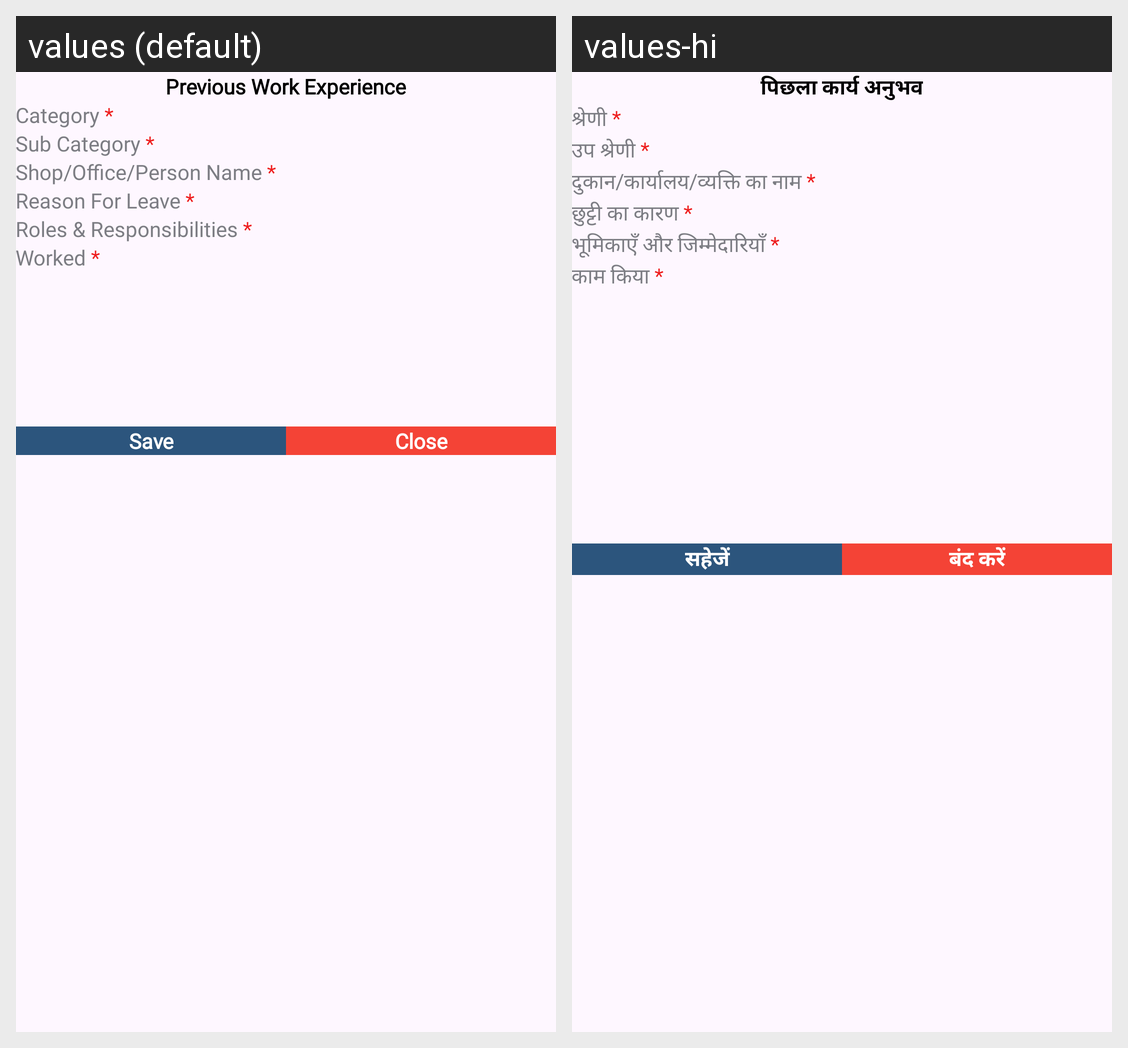

The same Android screen rendered under two of its app's locales, left to right. List the strings drawn on it with the default value and each locale's translation.
Android screen res/layout/bottom_sheet_work_exprience.xml rendered under 2 locales, left to right: values (default), values-hi. Device: Nexus 5 (rendered at 1080×1920; each locale shown at half size, 540×960, under a caption strip naming it); theme Theme.StaffRakho.
Strings drawn on this screen, with the default value and each locale's value (text and hints the layout hard-codes, and strings that could not be matched under every locale, appear in the picture but are not listed):

previous_work_exprience
  values: Previous Work Experience
  values-hi: पिछला कार्य अनुभव

category
  values: Category *
  values-hi: श्रेणी *

sub_category
  values: Sub Category *
  values-hi: उप श्रेणी *

shop_name
  values: Shop/Office/Person Name *
  values-hi: दुकान/कार्यालय/व्यक्ति का नाम *

reason_for_leave
  values: Reason For Leave *
  values-hi: छुट्टी का कारण *

roles_amp_responsibilities
  values: Roles & Responsibilities *
  values-hi: भूमिकाएँ और जिम्मेदारियाँ *

worked
  values: Worked *
  values-hi: काम किया *

save
  values: Save
  values-hi: सहेजें

close
  values: Close
  values-hi: बंद करें
